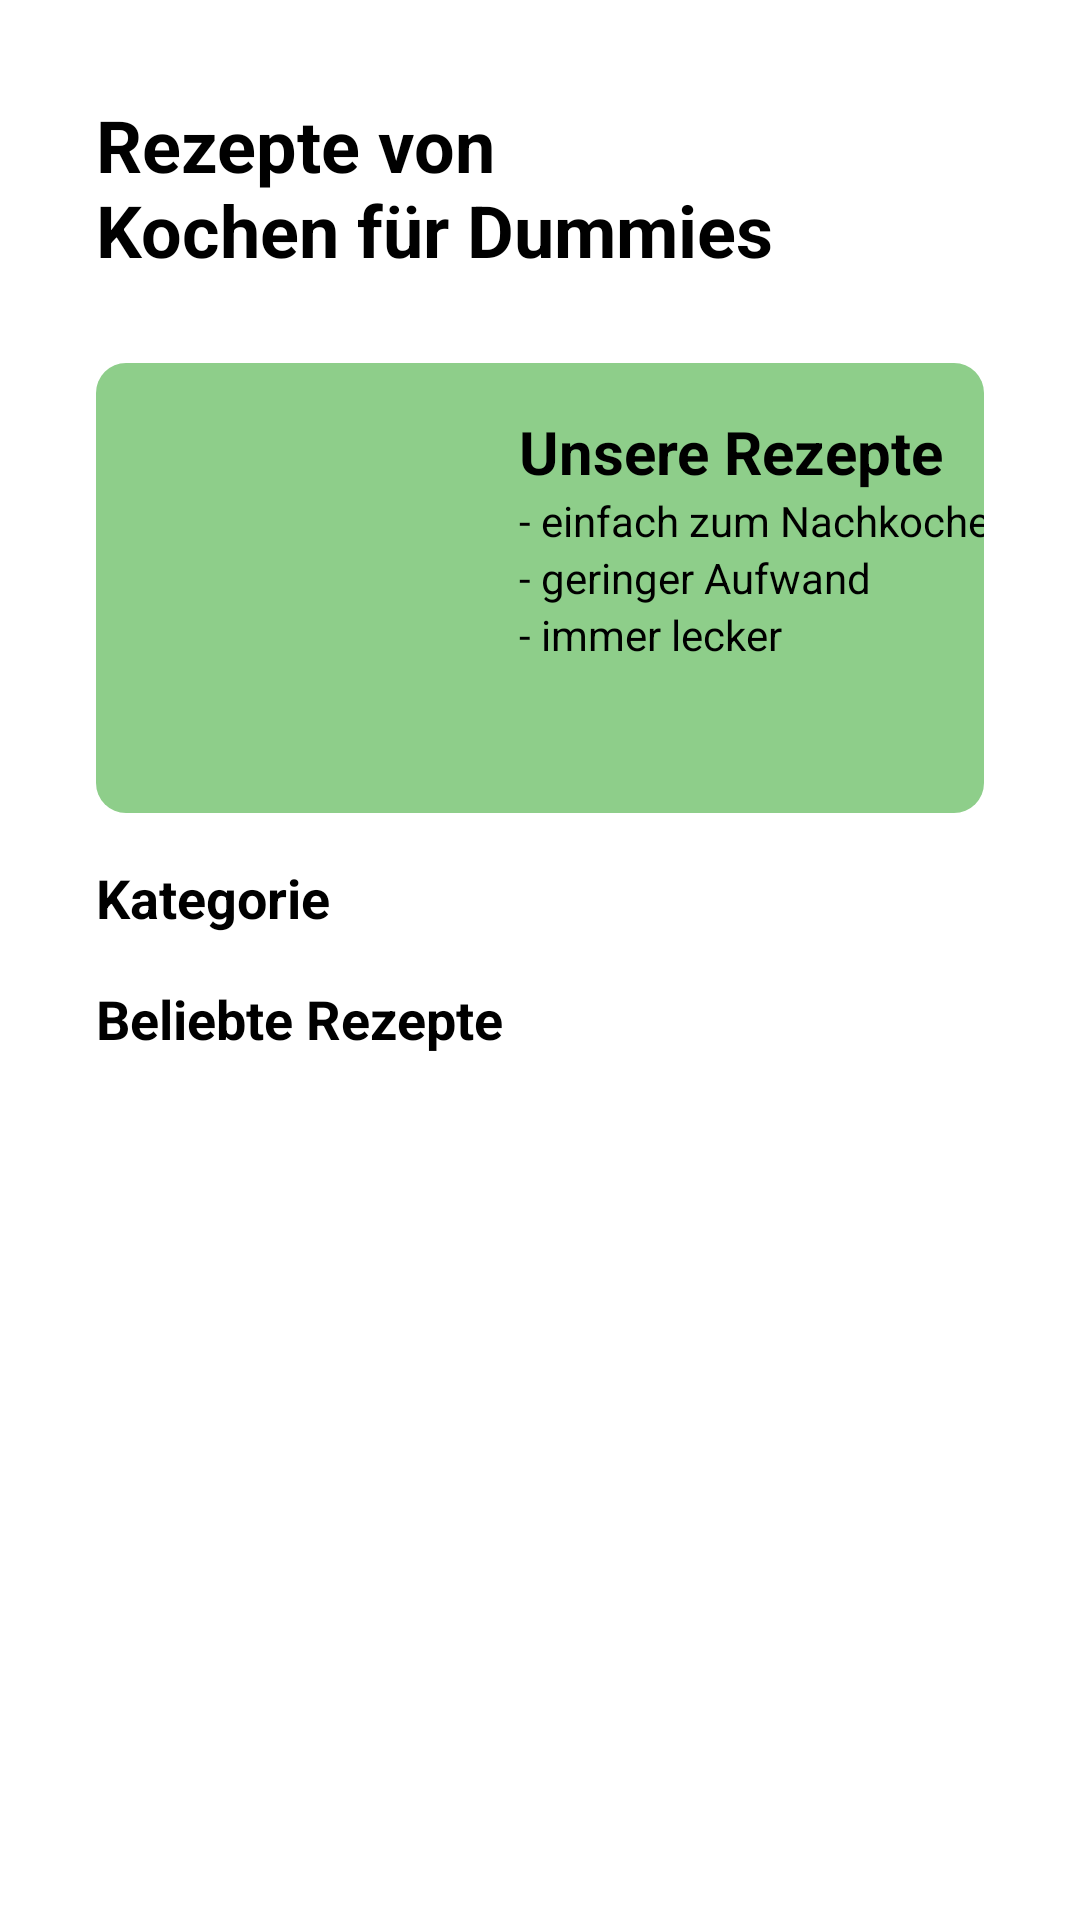

Write the Android layout XML for this screen, with the resource values it uses.
<!-- AndroidManifest.xml: application theme Theme.Main_PmE_Projekt -->
<!-- res/layout/activity_home.xml -->
<?xml version="1.0" encoding="utf-8"?>
<androidx.constraintlayout.widget.ConstraintLayout xmlns:android="http://schemas.android.com/apk/res/android"
    xmlns:app="http://schemas.android.com/apk/res-auto"
    xmlns:tools="http://schemas.android.com/tools"
    android:layout_width="match_parent"
    android:layout_height="match_parent"
    tools:context=".Activities.Main.HomeActivity">

    <ScrollView
        android:layout_width="match_parent"
        android:layout_height="match_parent"
        app:layout_constraintBottom_toBottomOf="parent"
        app:layout_constraintEnd_toEndOf="parent"
        app:layout_constraintStart_toStartOf="parent"
        app:layout_constraintTop_toTopOf="parent">

        <LinearLayout
            android:layout_width="match_parent"
            android:layout_height="wrap_content"
            android:orientation="vertical">

            <androidx.constraintlayout.widget.ConstraintLayout
                android:layout_width="match_parent"
                android:layout_height="wrap_content">

                <TextView
                    android:id="@+id/homeHeadline_id"
                    android:layout_width="270dp"
                    android:layout_height="65dp"
                    android:layout_alignParentLeft="true"
                    android:layout_marginStart="32dp"
                    android:layout_marginTop="32dp"
                    android:gravity="top"
                    android:text="Rezepte von
                   Kochen für Dummies"
                    android:textIsSelectable="false"
                    android:textSize="24sp"
                    android:textStyle="bold"
                    app:layout_constraintStart_toStartOf="parent"
                    app:layout_constraintTop_toTopOf="parent" />


                <androidx.constraintlayout.widget.ConstraintLayout
                    android:id="@+id/constraintLayout"
                    android:layout_width="match_parent"
                    android:layout_height="150dp"
                    android:layout_marginStart="32dp"
                    android:layout_marginTop="24dp"
                    android:layout_marginEnd="32dp"
                    android:background="@drawable/green_banner"
                    app:layout_constraintEnd_toEndOf="parent"
                    app:layout_constraintStart_toStartOf="parent"
                    app:layout_constraintTop_toBottomOf="@+id/homeHeadline_id">

                    <ImageView
                        android:id="@+id/imageView3"
                        android:layout_width="141dp"
                        android:layout_height="151dp"
                        app:layout_constraintBottom_toBottomOf="parent"
                        app:layout_constraintStart_toStartOf="parent"
                        app:layout_constraintTop_toTopOf="parent"
                        app:srcCompat="@drawable/home_logo_1" />

                    <TextView
                        android:id="@+id/textView3"
                        android:layout_width="wrap_content"
                        android:layout_height="wrap_content"
                        android:layout_marginTop="16dp"
                        android:text="Unsere Rezepte"
                        android:textColor="#000000"
                        android:textSize="20sp"
                        android:textStyle="bold"
                        app:layout_constraintStart_toEndOf="@+id/imageView3"
                        app:layout_constraintTop_toTopOf="parent" />

                    <TextView
                        android:id="@+id/textView4"
                        android:layout_width="wrap_content"
                        android:layout_height="wrap_content"
                        android:text="- einfach zum Nachkochen"
                        android:textColor="#000000"
                        android:textSize="14sp"
                        app:layout_constraintStart_toEndOf="@+id/imageView3"
                        app:layout_constraintTop_toBottomOf="@+id/textView3" />

                    <TextView
                        android:id="@+id/textView5"
                        android:layout_width="wrap_content"
                        android:layout_height="wrap_content"
                        android:text="- geringer Aufwand"
                        android:textColor="#000000"
                        android:textSize="14sp"
                        app:layout_constraintStart_toEndOf="@+id/imageView3"
                        app:layout_constraintTop_toBottomOf="@+id/textView4" />

                    <TextView
                        android:id="@+id/textView6"
                        android:layout_width="wrap_content"
                        android:layout_height="wrap_content"
                        android:text="- immer lecker"
                        android:textColor="#000000"
                        android:textSize="14sp"
                        app:layout_constraintStart_toEndOf="@+id/imageView3"
                        app:layout_constraintTop_toBottomOf="@+id/textView5" />
                </androidx.constraintlayout.widget.ConstraintLayout>

                <TextView
                    android:id="@+id/textView8"
                    android:layout_width="wrap_content"
                    android:layout_height="wrap_content"
                    android:layout_marginStart="32dp"
                    android:layout_marginTop="16dp"
                    android:text="Kategorie"
                    android:textColor="#000000"
                    android:textSize="18sp"
                    android:textStyle="bold"
                    app:layout_constraintStart_toStartOf="parent"
                    app:layout_constraintTop_toBottomOf="@+id/constraintLayout" />

                <androidx.recyclerview.widget.RecyclerView
                    android:id="@+id/recyclerViewCategory"
                    android:layout_width="match_parent"
                    android:layout_height="match_parent"
                    android:layout_marginStart="32dp"
                    android:layout_marginEnd="32dp"
                    app:layout_constraintEnd_toEndOf="parent"
                    app:layout_constraintStart_toStartOf="parent"
                    app:layout_constraintTop_toBottomOf="@+id/textView8">

                </androidx.recyclerview.widget.RecyclerView>

                <TextView
                    android:id="@+id/textView10"
                    android:layout_width="wrap_content"
                    android:layout_height="wrap_content"
                    android:layout_marginStart="32dp"
                    android:layout_marginTop="16dp"
                    android:text="Beliebte Rezepte"
                    android:textColor="#000000"
                    android:textSize="18sp"
                    android:textStyle="bold"
                    app:layout_constraintStart_toStartOf="parent"
                    app:layout_constraintTop_toBottomOf="@+id/recyclerViewCategory" />

                <androidx.recyclerview.widget.RecyclerView
                    android:id="@+id/recyclerViewPopular"
                    android:layout_width="match_parent"
                    android:layout_height="match_parent"
                    android:layout_marginStart="32dp"
                    android:layout_marginEnd="32dp"
                    app:layout_constraintEnd_toEndOf="parent"
                    app:layout_constraintHorizontal_bias="0.0"
                    app:layout_constraintStart_toStartOf="parent"
                    app:layout_constraintTop_toBottomOf="@+id/textView10">

                </androidx.recyclerview.widget.RecyclerView>

            </androidx.constraintlayout.widget.ConstraintLayout>

        </LinearLayout>
    </ScrollView>

</androidx.constraintlayout.widget.ConstraintLayout>
<!-- resources referenced by this layout -->
<resources>
  <!-- drawable green_banner (drawable-v24) -->
  <?xml version="1.0" encoding="utf-8"?>
  <selector xmlns:android="http://schemas.android.com/apk/res/android">
      <item>
          <shape android:shape="rectangle">
              <solid android:color="#8ECE8A"></solid>
              <corners android:radius="10dp"></corners>
          </shape>
      </item>
  </selector>
  <!-- drawable home_logo_1: png bitmap (drawable-v24, 568062 bytes) -->
  <style name="Theme.Main_PmE_Projekt" parent="Theme.MaterialComponents.DayNight.DarkActionBar">
          
          <item name="colorPrimary">@color/purple_200</item>
          <item name="colorPrimaryVariant">@color/purple_700</item>
          <item name="colorOnPrimary">@color/black</item>
          
          <item name="colorSecondary">@color/teal_200</item>
          <item name="colorSecondaryVariant">@color/teal_200</item>
          <item name="colorOnSecondary">@color/black</item>
          
          <item name="android:statusBarColor">?attr/colorPrimaryVariant</item>
          
      </style>
  <!-- not gathered from this repository: default colours our renderer supplied (Android Studio template values) -->
  <color name="purple_200">#FFBB86FC</color>
  <color name="purple_700">#FF3700B3</color>
  <color name="teal_200">#FF03DAC5</color>
  <color name="black">#FF000000</color>
</resources>
